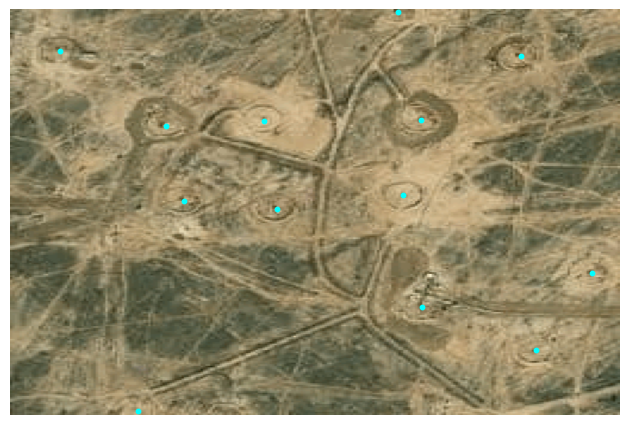

The table this chart was drawn from, first rows:
lon, lat, x, y, x_scaled, y_scaled
57.34, 48.28, 214, 220, 0.8359, 0.8594
57.34, 48.28, 166, 244, 0.6484, 0.9531
57.33, 48.28, 187, 172, 0.7305, 0.6719
57.33, 48.28, 253, 53, 0.9883, 0.207
57.33, 48.28, 120, 73, 0.4688, 0.2852
57.33, 48.28, 26, 20, 0.1016, 0.07812
57.33, 48.28, 70, 106, 0.2734, 0.4141
57.33, 48.28, 73, 65, 0.2852, 0.2539
57.33, 48.28, 117, 165, 0.457, 0.6445
57.34, 48.28, 29, 214, 0.1133, 0.8359
57.33, 48.28, 1, 162, 0.003906, 0.6328
57.33, 48.28, 69, 172, 0.2695, 0.6719
57.33, 48.28, 126, 112, 0.4922, 0.4375
